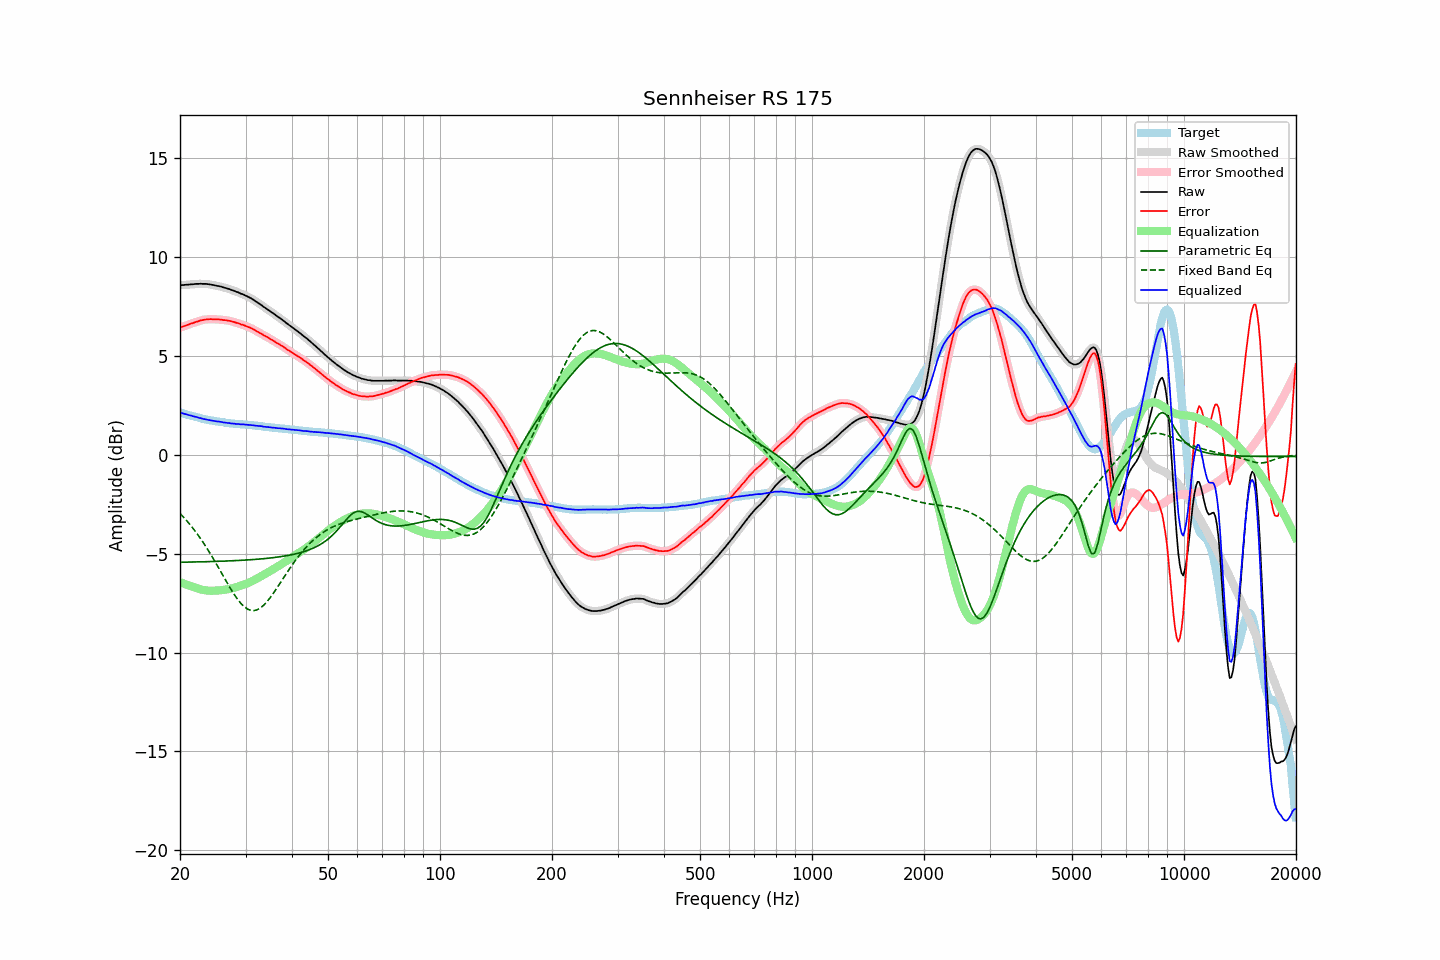

Values plotted in this chart, from the file beside it:
frequency, raw, error, smoothed, error_smoothed, equalization, parametric_eq, fixed_band_eq, equalized_raw, equalized_smoothed, target
20.00, 8.58, 6.44, 8.58, 6.44, -6.43, -5.43, -2.96, 2.15, 2.15, 2.15
20.20, 8.59, 6.47, 8.59, 6.47, -6.47, -5.43, -3.05, 2.13, 2.12, 2.13
20.40, 8.59, 6.50, 8.60, 6.50, -6.50, -5.43, -3.13, 2.09, 2.10, 2.10
20.61, 8.60, 6.53, 8.60, 6.53, -6.53, -5.42, -3.22, 2.07, 2.07, 2.08
20.81, 8.61, 6.56, 8.61, 6.56, -6.56, -5.42, -3.31, 2.05, 2.05, 2.05
21.02, 8.61, 6.59, 8.62, 6.59, -6.59, -5.42, -3.41, 2.02, 2.03, 2.02
21.23, 8.62, 6.62, 8.62, 6.62, -6.62, -5.42, -3.50, 2.01, 2.01, 2.00
21.44, 8.63, 6.65, 8.63, 6.64, -6.64, -5.42, -3.60, 1.99, 1.98, 1.98
21.66, 8.63, 6.67, 8.64, 6.67, -6.67, -5.42, -3.70, 1.96, 1.96, 1.96
21.87, 8.64, 6.70, 8.64, 6.70, -6.70, -5.41, -3.81, 1.94, 1.94, 1.94
22.09, 8.65, 6.73, 8.65, 6.73, -6.73, -5.41, -3.92, 1.92, 1.92, 1.92
22.31, 8.65, 6.75, 8.65, 6.76, -6.76, -5.41, -4.03, 1.90, 1.90, 1.90
22.54, 8.65, 6.78, 8.66, 6.78, -6.78, -5.41, -4.14, 1.87, 1.88, 1.87
22.76, 8.66, 6.81, 8.66, 6.80, -6.80, -5.41, -4.26, 1.86, 1.85, 1.85
22.99, 8.65, 6.82, 8.66, 6.83, -6.82, -5.40, -4.38, 1.83, 1.83, 1.83
23.22, 8.65, 6.84, 8.65, 6.84, -6.84, -5.40, -4.50, 1.81, 1.82, 1.81
23.45, 8.65, 6.85, 8.65, 6.85, -6.85, -5.40, -4.62, 1.80, 1.80, 1.80
23.69, 8.64, 6.86, 8.64, 6.86, -6.86, -5.40, -4.75, 1.78, 1.78, 1.78
23.92, 8.63, 6.86, 8.63, 6.87, -6.87, -5.40, -4.88, 1.77, 1.77, 1.77
24.16, 8.62, 6.87, 8.62, 6.87, -6.87, -5.39, -5.02, 1.75, 1.75, 1.75
24.40, 8.60, 6.86, 8.61, 6.87, -6.87, -5.39, -5.15, 1.73, 1.74, 1.74
24.65, 8.59, 6.86, 8.59, 6.87, -6.87, -5.39, -5.29, 1.73, 1.72, 1.73
24.89, 8.57, 6.86, 8.57, 6.86, -6.86, -5.39, -5.43, 1.71, 1.71, 1.71
25.14, 8.55, 6.86, 8.56, 6.86, -6.86, -5.38, -5.57, 1.69, 1.70, 1.70
25.39, 8.54, 6.86, 8.54, 6.85, -6.85, -5.38, -5.71, 1.69, 1.69, 1.69
25.65, 8.52, 6.85, 8.52, 6.85, -6.85, -5.38, -5.85, 1.68, 1.68, 1.68
25.91, 8.50, 6.84, 8.50, 6.84, -6.84, -5.37, -6.00, 1.66, 1.66, 1.66
26.16, 8.47, 6.82, 8.48, 6.83, -6.83, -5.37, -6.14, 1.64, 1.65, 1.65
26.43, 8.45, 6.82, 8.45, 6.82, -6.82, -5.37, -6.28, 1.63, 1.63, 1.63
26.69, 8.43, 6.81, 8.43, 6.81, -6.81, -5.37, -6.42, 1.63, 1.62, 1.62
26.96, 8.40, 6.79, 8.40, 6.80, -6.79, -5.36, -6.56, 1.61, 1.61, 1.61
27.23, 8.38, 6.78, 8.38, 6.78, -6.77, -5.36, -6.70, 1.61, 1.60, 1.60
27.50, 8.34, 6.75, 8.35, 6.76, -6.76, -5.35, -6.84, 1.59, 1.59, 1.59
27.77, 8.32, 6.73, 8.32, 6.73, -6.74, -5.35, -6.97, 1.59, 1.58, 1.59
28.05, 8.29, 6.71, 8.29, 6.71, -6.71, -5.35, -7.09, 1.58, 1.58, 1.58
28.33, 8.25, 6.69, 8.26, 6.69, -6.69, -5.34, -7.21, 1.56, 1.57, 1.57
28.62, 8.23, 6.67, 8.22, 6.66, -6.66, -5.34, -7.32, 1.57, 1.56, 1.57
28.90, 8.19, 6.64, 8.19, 6.64, -6.64, -5.33, -7.42, 1.56, 1.56, 1.55
29.19, 8.15, 6.60, 8.16, 6.61, -6.61, -5.33, -7.52, 1.54, 1.55, 1.55
29.48, 8.13, 6.59, 8.13, 6.58, -6.58, -5.33, -7.60, 1.55, 1.54, 1.54
29.78, 8.09, 6.55, 8.09, 6.55, -6.55, -5.32, -7.68, 1.54, 1.54, 1.54
30.08, 8.05, 6.52, 8.05, 6.52, -6.52, -5.32, -7.74, 1.53, 1.53, 1.53
30.38, 8.01, 6.48, 8.01, 6.49, -6.49, -5.31, -7.80, 1.52, 1.53, 1.53
30.68, 7.97, 6.45, 7.97, 6.46, -6.45, -5.31, -7.83, 1.52, 1.52, 1.52
30.99, 7.93, 6.43, 7.93, 6.42, -6.42, -5.30, -7.86, 1.52, 1.51, 1.51
31.30, 7.88, 6.38, 7.88, 6.38, -6.38, -5.29, -7.87, 1.51, 1.51, 1.51
31.61, 7.83, 6.34, 7.83, 6.34, -6.34, -5.29, -7.87, 1.50, 1.49, 1.49
31.93, 7.77, 6.29, 7.78, 6.29, -6.29, -5.28, -7.85, 1.48, 1.48, 1.48
32.24, 7.72, 6.24, 7.72, 6.24, -6.25, -5.28, -7.83, 1.47, 1.47, 1.48
32.57, 7.67, 6.20, 7.67, 6.20, -6.20, -5.27, -7.79, 1.47, 1.47, 1.47
32.89, 7.61, 6.15, 7.61, 6.16, -6.16, -5.26, -7.74, 1.46, 1.46, 1.46
33.22, 7.56, 6.12, 7.56, 6.11, -6.11, -5.25, -7.68, 1.45, 1.45, 1.45
33.55, 7.49, 6.06, 7.50, 6.06, -6.06, -5.25, -7.60, 1.43, 1.43, 1.43
33.89, 7.44, 6.02, 7.44, 6.02, -6.02, -5.24, -7.52, 1.42, 1.42, 1.42
34.23, 7.38, 5.97, 7.38, 5.97, -5.97, -5.23, -7.43, 1.41, 1.41, 1.41
34.57, 7.33, 5.92, 7.33, 5.93, -5.92, -5.22, -7.33, 1.41, 1.41, 1.41
34.92, 7.27, 5.88, 7.27, 5.88, -5.88, -5.21, -7.23, 1.40, 1.40, 1.40
35.27, 7.21, 5.83, 7.22, 5.83, -5.83, -5.20, -7.12, 1.39, 1.39, 1.38
35.62, 7.16, 5.78, 7.16, 5.78, -5.78, -5.19, -7.00, 1.38, 1.38, 1.38
35.97, 7.10, 5.73, 7.10, 5.73, -5.73, -5.18, -6.89, 1.37, 1.37, 1.37
... 635 more rows
